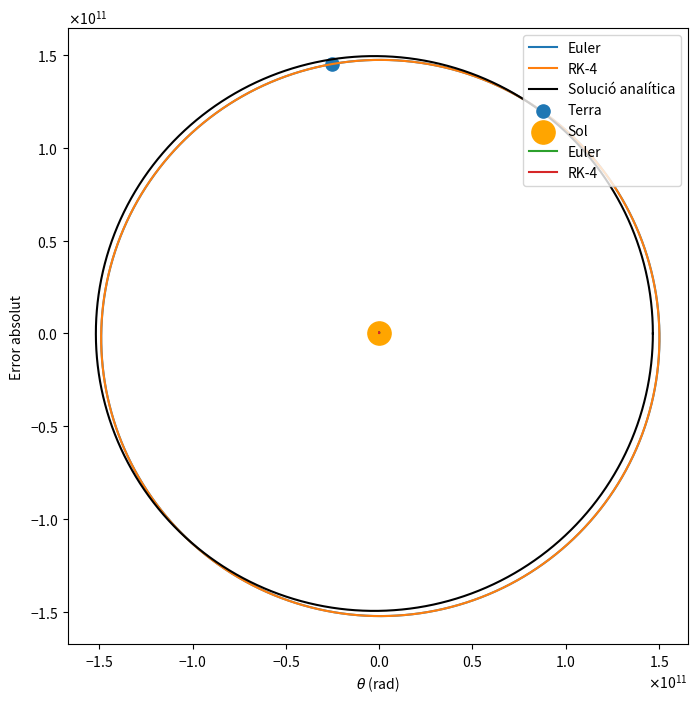
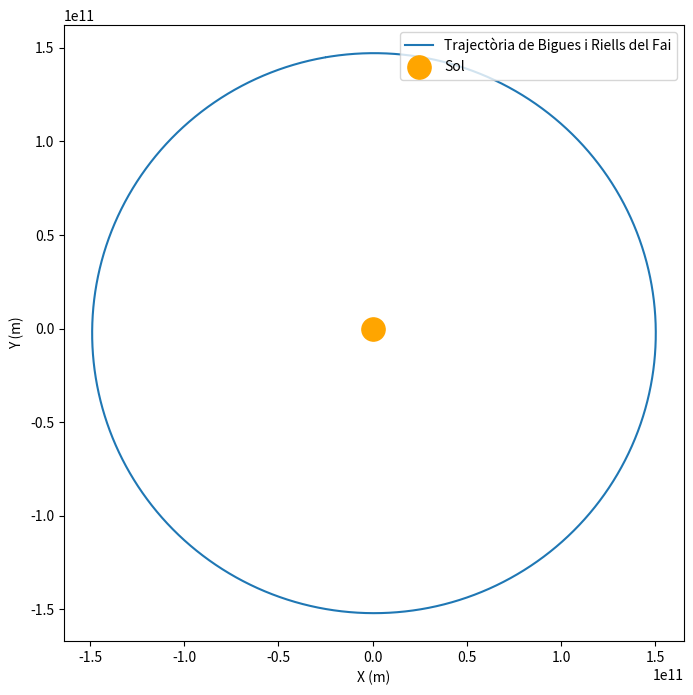
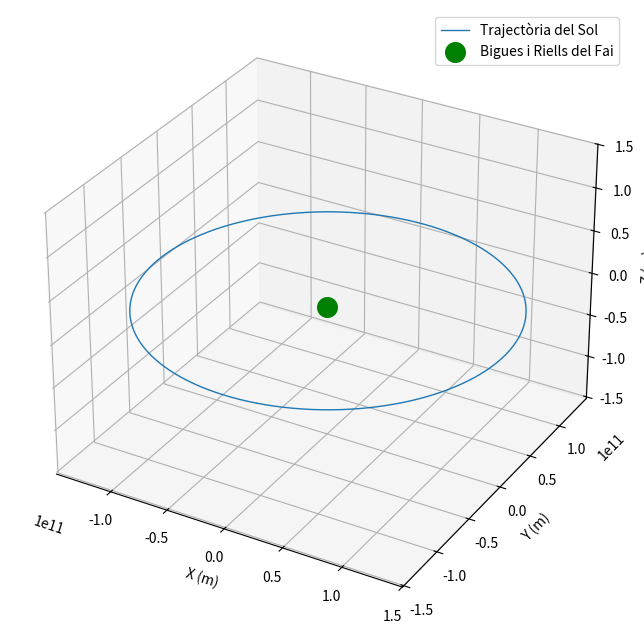

Here is the Python script that generated these plots, in order:
#!/usr/bin/env python3
# -*- coding: utf-8 -*-
"""
Created on Fri Dec  6 20:01:29 2024

@author: davidrosamolina
"""

#Càlcul òrbites
import numpy as np
import matplotlib.pyplot as plt
from matplotlib.ticker import ScalarFormatter


#constants normalització-------------------------------------------------------
t_0=3600 #temps d'una hora en s
d_0= 1.496e11 #distància mitja T-S en m
M_sol=1.98840e30 #massa sol en kg
M=1
G_0=np.power(d_0,3)/((t_0**2)*M_sol) 
G=6.6743e-11/(G_0) #constant gravitació normalitzada
T_0=365*24*60*60  #periode 1 any en segons

T=T_0/t_0


dt=1 #hem normalitzat a hores, fem pasos d'1h


def acceleracio(r):
   return  -G*M*np.array(r)/(np.linalg.norm(r)**3)


pasos= int(T/dt)
#definim quantitats i condicions inicials--------------------------------------
r_e=np.zeros((pasos,2)) #dos dimensions
v_e=np.zeros((pasos,2))
t=np.zeros(pasos)

r_k=np.zeros((pasos,2)) #dos dimensions
v_k=np.zeros((pasos,2))
t_k=np.zeros(pasos)




# CONDICIONS INICIALS--------------------------------

r_0=np.array([-2.546e10/d_0,1.449e11/d_0])
v_0=np.array([-2.982e4*t_0/d_0,-5.280e3*t_0/d_0])

r_e[0]=r_0
v_e[0]=v_0
r_k[0]=r_0
v_k[0]=v_0

#print("r",r)
#print("v",v)

t[0]=0

#Runge Kutta 4-----------------------------------------------------------------
def runge_kutta(r,v,dt):
    a1=acceleracio(r) #primer pas
    k1_r=v
    k1_v=a1
    
    r2 = r + 0.5 * k1_r * dt  #segon pas
    v2 = v + 0.5 * k1_v * dt
    a2 = acceleracio(r2)
    k2_r = v2
    k2_v = a2
    
    r3 = r + 0.5 * k2_r * dt #tercer pas
    v3 = v + 0.5 * k2_v * dt
    a3 = acceleracio(r3)
    k3_r = v3
    k3_v = a3
    
    r4 = r + k3_r * dt  #quart pas
    v4 = v + k3_v * dt
    a4 = acceleracio(r4)
    k4_r = v4
    k4_v = a4
    
    r_pas = r + (dt / 6) * (k1_r + 2 * k2_r + 2 * k3_r + k4_r)
    v_pas = v + (dt / 6) * (k1_v + 2 * k2_v + 2 * k3_v + k4_v)

    return r_pas, v_pas

for i in range(1, pasos):
    r_k[i], v_k[i] = runge_kutta(r_k[i-1], v_k[i-1], dt)


#Euler-------------------------------------------------------------------------

for j in range(1,pasos):
    t[j]=t[j-1]+dt
    a=acceleracio(r_e[j-1])
    v_e[j]= v_e[j-1] + a*dt #component x
    r_e[j]=r_e[j-1]+v_e[j]*dt
    
#SOLUCIÓ ANALÍTICA-----------------------------------------------------------

def r(theta):
    h = 4.45e15  
    G = 6.6743e-11
    e = 0.017
    M_sol = 1.98840e30
    return (h**2) / (G * M_sol * (1 + e * np.cos(theta)))

theta_dib = np.linspace(0, 2 * np.pi, pasos)
r_values = r(theta_dib)

x_an = r_values * np.cos(theta_dib)
y_an = r_values * np.sin(theta_dib)



#plot--------------------------------------------------------------------------
plt.figure(figsize=(8, 8))
plt.plot(r_e[:,0]*d_0, r_e[:,1]*d_0, label="Euler")
plt.plot(r_k[:,0]*d_0, r_k[:,1]*d_0, label="RK-4")
plt.plot(x_an, y_an, color="black", label="Solució analítica")
plt.scatter(-2.546e10 , 1.449e11, s=90, label="Terra")
plt.scatter(0, 0, s=280, color='orange', label="Sol")  # el sol en aquest SR està al mig
#plt.scatter(r(0)*np.cos(0), r(0)*np.sin(0), s=40, color="green", label='')
#print(r_values*np.cos(1.5*np.pi))
plt.xlabel("X (m)")
plt.ylabel("Y (m)")
plt.legend(loc="upper right")


# Aplicar notació científica als eixos
formatter = ScalarFormatter(useMathText=True)
formatter.set_scientific(True)
formatter.set_powerlimits((-2, 2))

ax = plt.gca()  # Obtenir l'objecte Axes actual
ax.xaxis.set_major_formatter(formatter)
ax.yaxis.set_major_formatter(formatter)


plt.show()


#CÀLCUL D'ERRORS-------------------------------------------
re_norm = np.sqrt((r_e[:, 0]*d_0)**2 + (r_e[:, 1]*d_0)**2)
rk_norm = np.sqrt((r_k[:, 0]*d_0)**2 + (r_k[:, 1]*d_0)**2)

error_euler = np.abs(re_norm - r(theta_dib))  
error_rk4 = np.abs(rk_norm- r(theta_dib)) 

plt.plot(theta_dib, error_euler, label="Euler")
plt.plot(theta_dib, error_rk4, label="RK-4")
plt.legend(loc='upper right')
plt.xlabel(r'$\theta$ (rad)')
plt.ylabel('Error absolut')

# Aplicar notació científica als eixos
formatter = ScalarFormatter(useMathText=True)
formatter.set_scientific(True)
formatter.set_powerlimits((-2, 2))

ax = plt.gca()  # Obtenir l'objecte Axes actual
ax.xaxis.set_major_formatter(formatter)
ax.yaxis.set_major_formatter(formatter)


plt.show()










#fem la rotació d'eixos i canvi de sistema de referència

#angles i constants------------------------------------------------------------
alfa=23.4*2*np.pi/360

theta=np.pi/180*(41 + 39 / 60 + 55.115 / 3600)
Rt=12.756e3/2
w= 7.272e-5*t_0 #rad/h
phi=2.183008324

#tot en radians per utilitzar np.funcions trigonometriques.

def R_bigues(t): #vector posició bigues pel centre de la terra amb eixos ja rotats
    x=Rt*(np.cos(theta)*np.cos(phi+w*t))
    y=Rt*(np.cos(theta)*np.sin(phi+w*t)*np.cos(alfa)+np.sin(theta)*np.sin(alfa))
    z=Rt*(-np.cos(theta)*np.sin(phi+w*t)*np.sin(alfa)+np.sin(theta)*np.cos(alfa))
    
    return x,y,z


#ara fem el vector posició de bigues pel centre del sol


rx = np.zeros(pasos)
ry = np.zeros(pasos)
rz = np.zeros(pasos)

#on es troba la terra quan t=0
rx[0]=np.array(-2.546e10+Rt*(np.cos(theta)*np.cos(phi)))
ry[0]=np.array(1.449e11+Rt*(np.cos(theta)*np.sin(phi)*np.cos(alfa)+np.sin(theta)*np.sin(alfa)))
rz[0]=np.array(Rt*(np.sin(theta)*np.cos(alfa)))

for i in range(1,pasos):
    bigues=R_bigues(i)

    rx[i]=r_e[i,0]*d_0+bigues[0]
    ry[i]=r_e[i,1]*d_0+bigues[1]
    rz[i]=bigues[2]
    
 

    
plt.figure(figsize=(8, 8))
plt.plot(rx, ry, label="Trajectòria de Bigues i Riells del Fai")

plt.scatter(0, 0, s=280, color='orange', label="Sol")  # el sol en aquest SR està al mig
plt.xlabel("X (m)")
plt.ylabel("Y (m)")
plt.legend(loc='upper right')



plt.show()





# Guardem coordenades
filename = 'coordenades_bigues_sol.txt'


data = np.column_stack((rx, ry, rz)) 
np.savetxt(filename, data, header="rx (m), ry (m), rz (m)", fmt='%.6e')



#volem veure el sol respecte habitatge

fig = plt.figure(figsize=(8, 8))
ax = fig.add_subplot(111, projection='3d')

# Traza la trayectoria en 3D
ax.plot(-rx, -ry, -rz, label="Trajectòria del Sol", linewidth=1)

# Dibuja el sol (en el origen)
ax.scatter(0, 0, 0, s=200, color='green', label="Bigues i Riells del Fai")

max_val = np.max([np.max(rx), np.max(ry), np.max(rz)])
min_val = np.min([np.min(rx), np.min(ry), np.min(rz)])

# Ajustar los límites Z para que estén dentro del rango de X e Y
ax.set_xlim([min(rx), max(rx)])
ax.set_ylim([min(ry), max(ry)])
ax.set_zlim([min_val, max_val])  # Ajusta Z a un rango similar a X e Y

# Etiquetas
ax.set_xlabel("X (m)")
ax.set_ylabel("Y (m)")
ax.set_zlabel("Z (m)")

# Leyenda
ax.legend(loc='upper right')

# Mostrar el gráfico
plt.show()
